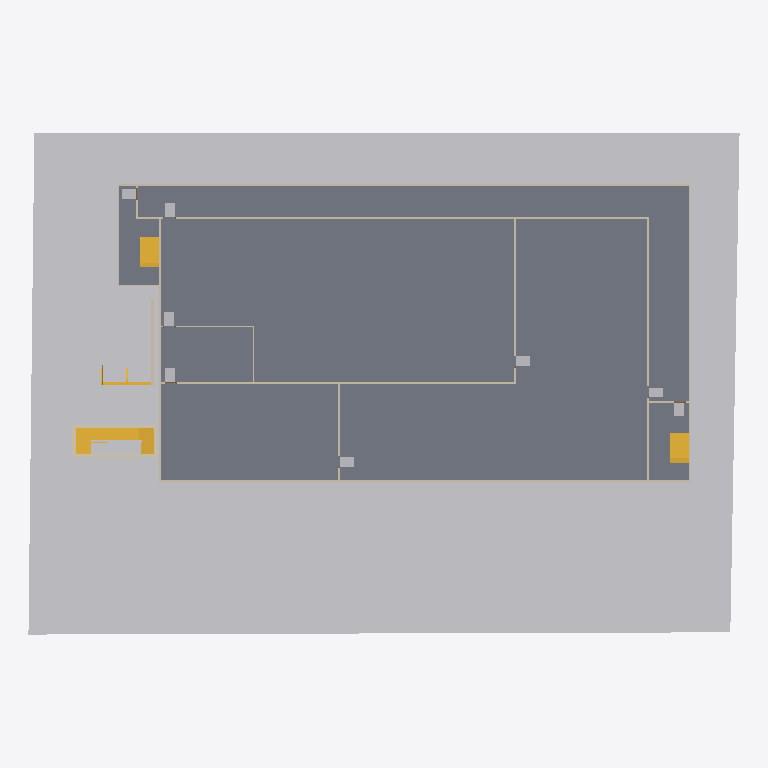
Plan cut of the same IFC building model at storey '2nd Storey' (level 9.68 m, cut at 11.08 m), seen from above with north up, elements coloured by IFC class (only those large enough to see are counted): 20 walls (beige), 9 other elements (light grey), 5 stairs (yellow), 1 slab (grey). Cut surfaces are drawn darker.
Extent 61.0 m × 43.0 m × 61.1 m (x, y, z). Storeys (17): Basement 1 at -1.82 m; 1st Storey at 4.18 m; 2nd Storey at 9.68 m; 3rd Storey at 12.98 m; 4th Storey at 16.28 m; 5th Storey at 19.58 m; 6th Storey at 22.88 m; 7th Storey at 26.18 m; 8th Storey at 29.48 m; 9th Storey at 32.78 m; 10th Storey at 36.08 m; 11th Storey at 39.38 m; 12th Storey at 42.68 m; 13th Storey at 45.98 m; 14th Storey at 49.28 m; 15th Storey at 52.58 m. Elements (598): 233 IfcWall, 131 IfcBuildingElementProxy, 120 IfcDoor, 60 IfcFurniture, 36 IfcStair, 15 IfcSlab, 2 IfcRamp, 1 IfcGeographicElement.

HEADER;
FILE_DESCRIPTION(('ViewDefinition [ReferenceView_V1.2, IFC-SG]','RevitIdentifiers [ContentGUID: ec67996c-e109-4827-9097-30084dee42cf, VersionGUID: b6e289d1-76cd-46c5-a7ff-c2e684e08e75, NumberOfSaves: 43]','CoordinateReference [CoordinateBase: Project Base Point, ProjectSite: Default Site]'),'2;1');
FILE_NAME('uat2_scdf_2.2.12_5_v0.ifc','2025-02-12T18:08:15+08:00',(''),(''),'ODA SDAI 24.6','Autodesk Revit 24.3.10.22 (ENG) - IFC 24.2.20.35','');
FILE_SCHEMA(('IFC4'));
ENDSEC;
DATA;
#32=IFCPROJECT('0gUgk$ZNz2_ut9b_rKSF6_',#18,'Project Number',$,$,'Project Name','Project Status',(#22,#30),#118916);
#109=IFCSITE('0gUgk$ZNz2_ut9b_rKSF6y',#18,'Default',$,$,#108,$,$,.ELEMENT.,(1,18,33,33485),(103,54,40,874633),0.0,$,$);
#37=IFCBUILDING('0gUgk$ZNz2_ut9b_rKSF6$',#18,'',$,$,#35,$,'',.ELEMENT.,$,$,#36);
#41=IFCBUILDINGSTOREY('2lT0qxKLn7DeJJTwVYqqF9',#18,'Basement 1',$,'Level:Circle Head - Project Datum',#40,$,'Basement 1',.ELEMENT.,102359.9999999999);
#45=IFCBUILDINGSTOREY('0FS1K2NC99EhQDjKcwABGz',#18,'1st Storey',$,'Level:Circle Head - Project Datum',#44,$,'1st Storey',.ELEMENT.,108359.9999999999);
#49=IFCBUILDINGSTOREY('0FS1K2NC99EhQDjKcwABHT',#18,'2nd Storey',$,'Level:Circle Head - Project Datum',#48,$,'2nd Storey',.ELEMENT.,113860.0);
#53=IFCBUILDINGSTOREY('0FS1K2NC99EhQDjKcwABdA',#18,'3rd Storey',$,'Level:Circle Head - Project Datum',#52,$,'3rd Storey',.ELEMENT.,117160.0);
#57=IFCBUILDINGSTOREY('0FS1K2NC99EhQDjKcwABdu',#18,'4th Storey',$,'Level:Circle Head - Project Datum',#56,$,'4th Storey',.ELEMENT.,120460.0);
#61=IFCBUILDINGSTOREY('0FS1K2NC99EhQDjKcwABaO',#18,'5th Storey',$,'Level:Circle Head - Project Datum',#60,$,'5th Storey',.ELEMENT.,123760.0);
#65=IFCBUILDINGSTOREY('3y8j191uPCEOvZbly0q6MC',#18,'6th Storey',$,'Level:Circle Head - Project Datum',#64,$,'6th Storey',.ELEMENT.,127060.0);
#69=IFCBUILDINGSTOREY('1vzystJdLAoOILWP3Q6b0D',#18,'7th Storey',$,'Level:Circle Head - Project Datum',#68,$,'7th Storey',.ELEMENT.,130359.99999999999);
#73=IFCBUILDINGSTOREY('1vzystJdLAoOILWP3Q6b2z',#18,'8th Storey',$,'Level:Circle Head - Project Datum',#72,$,'8th Storey',.ELEMENT.,133660.0);
#77=IFCBUILDINGSTOREY('1vzystJdLAoOILWP3Q6bzf',#18,'9th Storey',$,'Level:Circle Head - Project Datum',#76,$,'9th Storey',.ELEMENT.,136959.99999999997);
#81=IFCBUILDINGSTOREY('1vzystJdLAoOILWP3Q6b_N',#18,'10th Storey',$,'Level:Circle Head - Project Datum',#80,$,'10th Storey',.ELEMENT.,140260.0);
#85=IFCBUILDINGSTOREY('1vzystJdLAoOILWP3Q6bv1',#18,'11th Storey',$,'Level:Circle Head - Project Datum',#84,$,'11th Storey',.ELEMENT.,143559.99999999997);
#89=IFCBUILDINGSTOREY('1vzystJdLAoOILWP3Q6bxf',#18,'12th Storey',$,'Level:Circle Head - Project Datum',#88,$,'12th Storey',.ELEMENT.,146859.99999999997);
#93=IFCBUILDINGSTOREY('1vzystJdLAoOILWP3Q6bx9',#18,'13th Storey',$,'Level:Circle Head - Project Datum',#92,$,'13th Storey',.ELEMENT.,150159.99999999997);
#97=IFCBUILDINGSTOREY('1vzystJdLAoOILWP3Q6bwr',#18,'14th Storey',$,'Level:Circle Head - Project Datum',#96,$,'14th Storey',.ELEMENT.,153459.99999999997);
#101=IFCBUILDINGSTOREY('2NDLURru9FQuzegi8r2mFI',#18,'15th Storey',$,'Level:Circle Head - Project Datum',#100,$,'15th Storey',.ELEMENT.,156759.99999999994);
#105=IFCBUILDINGSTOREY('0FS1K2NC99EhQDjKcwABbE',#18,'Roof',$,'Level:Circle Head - Project Datum',#104,$,'Roof',.ELEMENT.,160435.0);
#123=IFCGEOGRAPHICELEMENT('3_ikk6z9v9QghxlTCODYu0',#18,'Area 1:1008892',$,'SITEBOUNDARY',#115,#122,'1008892',.USERDEFINED.);
#11767=IFCSLAB('0XSUWjfCz55Q2b5Heu8HgB',#18,'Floor:Floor_250_50:1121994',$,'Floor:Floor_250_50',#11756,#11766,'1121994',.FLOOR.);
#11233=IFCWALL('0XSUWjfCz55Q2b5Heu8Hhz',#18,'Basic Wall:W_PC_150:1121980',$,'Basic Wall:W_PC_150',#11218,#11232,'1121980',.NOTDEFINED.);
#11312=IFCWALL('0XSUWjfCz55Q2b5Heu8Hh$',#18,'Basic Wall:W_PC_150:1121982',$,'Basic Wall:W_PC_150',#11300,#11311,'1121982',.NOTDEFINED.);
#11532=IFCWALL('0XSUWjfCz55Q2b5Heu8Hg2',#18,'Basic Wall:W_PC_150:1121987',$,'Basic Wall:W_PC_150',#11505,#11531,'1121987',.NOTDEFINED.);
#11673=IFCWALL('0XSUWjfCz55Q2b5Heu8Hg7',#18,'Basic Wall:W_PC_150:1121990',$,'Basic Wall:W_PC_150',#11646,#11672,'1121990',.NOTDEFINED.);
#57619=IFCSTAIR('1UuBcNfGz5zfSF9iX4NFUs',#18,'Cast-In-Place Stair:Stair:1177100',$,'Cast-In-Place Stair:Monolithic Stair_lower roof test',#57618,$,'1177100',.NOTDEFINED.);
#57302=IFCSTAIR('1UuBcNfGz5zfSF9iX4NF6h',#18,'Precast Stair:Stair:1175569',$,'Precast Stair:Precast_Stair',#57301,$,'1175569',.NOTDEFINED.);
#15865=IFCSTAIR('0XSUWjfCz55Q2b5Heu8Hgg',#18,'Cast-In-Place Stair:Stair:1122027',$,'Cast-In-Place Stair:Monolithic Stair_lower roof test',#15864,$,'1122027',.HALF_TURN_STAIR.);
#16137=IFCSTAIR('0XSUWjfCz55Q2b5Heu8Hi8',#18,'Cast-In-Place Stair:Stair:1122121',$,'Cast-In-Place Stair:Monolithic Stair_lower roof test',#16136,$,'1122121',.HALF_TURN_STAIR.);
#11705=IFCWALL('0XSUWjfCz55Q2b5Heu8Hg6',#18,'Basic Wall:W_PC_150:1121991',$,'Basic Wall:W_PC_150',#11693,#11704,'1121991',.NOTDEFINED.);
#11391=IFCWALL('0XSUWjfCz55Q2b5Heu8Hg1',#18,'Basic Wall:W_PC_150:1121984',$,'Basic Wall:W_PC_150',#11364,#11390,'1121984',.NOTDEFINED.);
#11485=IFCWALL('0XSUWjfCz55Q2b5Heu8Hg3',#18,'Basic Wall:W_PC_150:1121986',$,'Basic Wall:W_PC_150',#11458,#11484,'1121986',.NOTDEFINED.);
#11280=IFCWALL('0XSUWjfCz55Q2b5Heu8Hhy',#18,'Basic Wall:W_PC_150:1121981',$,'Basic Wall:W_PC_150',#11268,#11279,'1121981',.NOTDEFINED.);
#58694=IFCWALL('16jHRir$PFqfLV$GfFIBH2',#18,'Basic Wall:Wall-Ret_300Con:1206633',$,'Basic Wall:Wall-Ret_300Con',#58669,#58693,'1206633',.NOTDEFINED.);
#57128=IFCWALL('1UuBcNfGz5zfSF9iX4NF6y',#18,'Basic Wall:Wall-Ret_300Con:1175558',$,'Basic Wall:Wall-Ret_300Con',#57116,#57127,'1175558',.NOTDEFINED.);
#57239=IFCWALL('1UuBcNfGz5zfSF9iX4NF6p',#18,'Basic Wall:Wall-Ret_300Con:1175561',$,'Basic Wall:Wall-Ret_300Con',#57212,#57238,'1175561',.NOTDEFINED.);
#58403=IFCSTAIR('16jHRir$PFqfLV$GfFI9Zw',#18,'Cast-In-Place Stair:Stair:1197521',$,'Cast-In-Place Stair:Monolithic Stair_lower roof test',#58402,$,'1197521',.TWO_STRAIGHT_RUN_STAIR.);
#11579=IFCWALL('0XSUWjfCz55Q2b5Heu8Hg5',#18,'Basic Wall:W_PC_150:1121988',$,'Basic Wall:W_PC_150',#11552,#11578,'1121988',.NOTDEFINED.);
#15719=IFCBUILDINGELEMENTPROXY('0XSUWjfCz55Q2b5Heu8Hgb',#18,'EGRESSINDICATORBOX:EGRESSINDICATORBOX:1122020',$,'EGRESSINDICATORBOX:EGRESSINDICATORBOX',#15718,#15712,'1122020',.USERDEFINED.);
#15766=IFCBUILDINGELEMENTPROXY('0XSUWjfCz55Q2b5Heu8Hgd',#18,'EGRESSINDICATORBOX:EGRESSINDICATORBOX:1122022',$,'EGRESSINDICATORBOX:EGRESSINDICATORBOX',#15765,#15759,'1122022',.USERDEFINED.);
#15810=IFCBUILDINGELEMENTPROXY('0XSUWjfCz55Q2b5Heu8Hgf',#18,'EGRESSINDICATORBOX:EGRESSINDICATORBOX:1122024',$,'EGRESSINDICATORBOX:EGRESSINDICATORBOX',#15809,#15803,'1122024',.USERDEFINED.);
#16126=IFCBUILDINGELEMENTPROXY('0XSUWjfCz55Q2b5Heu8Hi0',#18,'EGRESSINDICATORBOX:EGRESSINDICATORBOX:1122113',$,'EGRESSINDICATORBOX:EGRESSINDICATORBOX',#16125,#16119,'1122113',.USERDEFINED.);
#16425=IFCBUILDINGELEMENTPROXY('0XSUWjfCz55Q2b5Heu8HlU',#18,'EGRESSINDICATORBOX:EGRESSINDICATORBOX:1122207',$,'EGRESSINDICATORBOX:EGRESSINDICATORBOX',#16424,#16418,'1122207',.USERDEFINED.);
#16471=IFCBUILDINGELEMENTPROXY('0XSUWjfCz55Q2b5Heu8HlY',#18,'EGRESSINDICATORBOX:EGRESSINDICATORBOX:1122211',$,'EGRESSINDICATORBOX:EGRESSINDICATORBOX',#16470,#16464,'1122211',.USERDEFINED.);
#13792=IFCBUILDINGELEMENTPROXY('0XSUWjfCz55Q2b5Heu8HgZ',#18,'EGRESSINDICATORBOX:EGRESSINDICATORBOX:1122018',$,'EGRESSINDICATORBOX:EGRESSINDICATORBOX',#13791,#13785,'1122018',.USERDEFINED.);
#15854=IFCBUILDINGELEMENTPROXY('0XSUWjfCz55Q2b5Heu8Hgh',#18,'EGRESSINDICATORBOX:EGRESSINDICATORBOX:1122026',$,'EGRESSINDICATORBOX:EGRESSINDICATORBOX',#15853,#15847,'1122026',.USERDEFINED.);
#57160=IFCWALL('1UuBcNfGz5zfSF9iX4NF6z',#18,'Basic Wall:Wall-Ret_300Con:1175559',$,'Basic Wall:Wall-Ret_300Con',#57148,#57159,'1175559',.NOTDEFINED.);
#11344=IFCWALL('0XSUWjfCz55Q2b5Heu8Hh_',#18,'Basic Wall:W_PC_150:1121983',$,'Basic Wall:W_PC_150',#11332,#11343,'1121983',.NOTDEFINED.);
#57192=IFCWALL('1UuBcNfGz5zfSF9iX4NF6o',#18,'Basic Wall:Wall-Ret_300Con:1175560',$,'Basic Wall:Wall-Ret_300Con',#57180,#57191,'1175560',.NOTDEFINED.);
#11626=IFCWALL('0XSUWjfCz55Q2b5Heu8Hg4',#18,'Basic Wall:W_PC_150:1121989',$,'Basic Wall:W_PC_150',#11599,#11625,'1121989',.NOTDEFINED.);
#11438=IFCWALL('0XSUWjfCz55Q2b5Heu8Hg0',#18,'Basic Wall:W_PC_150:1121985',$,'Basic Wall:W_PC_150',#11411,#11437,'1121985',.NOTDEFINED.);
#11837=IFCWALL('0XSUWjfCz55Q2b5Heu8HgJ',#18,'Basic Wall:W_PC_150:1122002',$,'Basic Wall:W_PC_150',#11825,#11836,'1122002',.NOTDEFINED.);
#11737=IFCWALL('0XSUWjfCz55Q2b5Heu8Hg9',#18,'Basic Wall:W_PC_150:1121992',$,'Basic Wall:W_PC_150',#11725,#11736,'1121992',.NOTDEFINED.);
#16372=IFCWALL('0XSUWjfCz55Q2b5Heu8HlS',#18,'Basic Wall:W_PC_150:1122205',$,'Basic Wall:W_PC_150',#16345,#16371,'1122205',.NOTDEFINED.);
ENDSEC;
